Dataset: training (GitHub, arfianaja/deteksi_jenis_awan). Classes: cumulunimbus, cumulus, nimbostratus, stratocumulus, stratus.

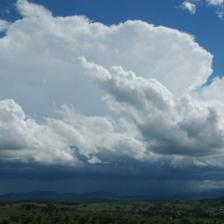
Label: cumulus

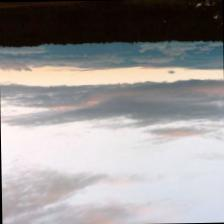
Label: stratus

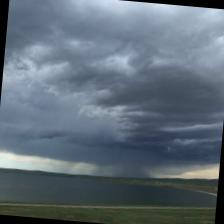
Label: nimbostratus

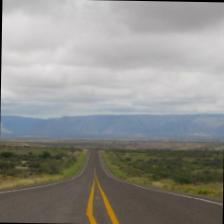
Label: stratocumulus

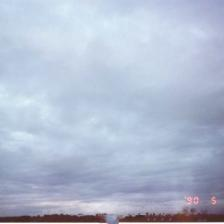
Label: stratocumulus

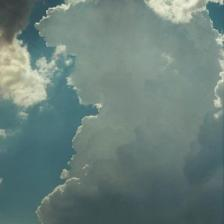
Label: cumulunimbus
